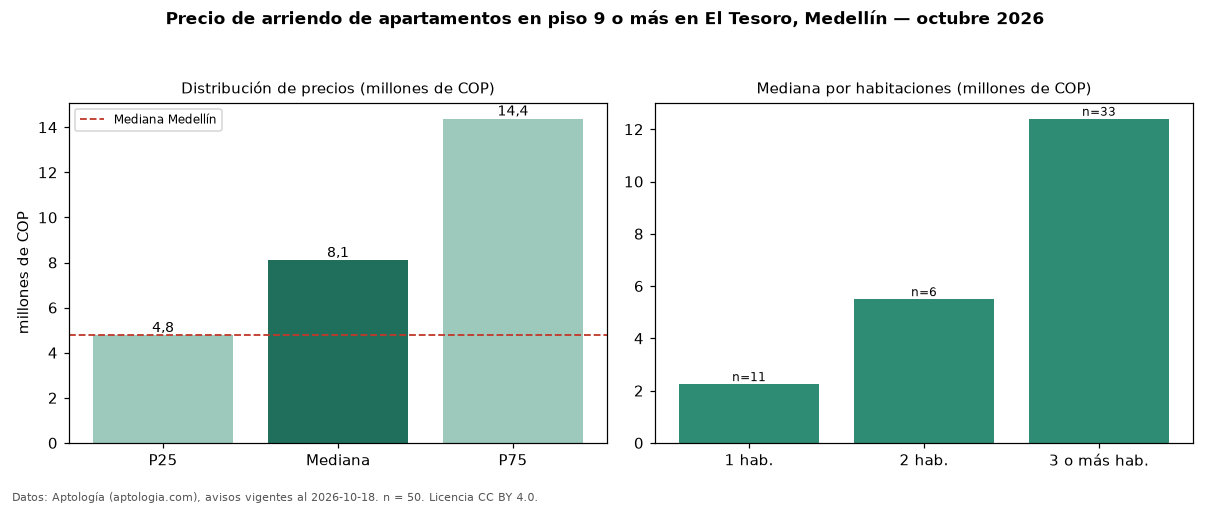

The file beside this chart, header and first rows:
seccion, metrica, valor, moneda, n
filtro, piso3, en piso 9 o más, , 50
precio, p25, 4772500, COP, 50
precio, mediana, 8100000, COP, 50
precio, p75, 14375000, COP, 50
precio, minimo, 1900000, COP, 50
precio, maximo, 20000000, COP, 50
m2, mediana_precio_m2, 59048, COP, 49
m2, area_mediana_m2, 145.0, m2, 49
banos, mediana_banos, 3.0, , 
parqueadero, pct_con_parqueadero, 92.0, %, 50
estrato, estrato_mas_frecuente, 6, , 50
habitaciones, 1, 2250000, COP, 11
habitaciones, 2, 5500000, COP, 6
habitaciones, 3+, 12400000, COP, 33
ciudad, mediana_ciudad_referencia, 4800000, COP, 
ciudad, mediana_m2_ciudad, 49206, COP, 
fuente, fecha_datos, 2026-10-18, , 
fuente, atribucion, https://www.aptologia.com/arriendo/medel…, , 
fuente, licencia, CC BY 4.0, , 
